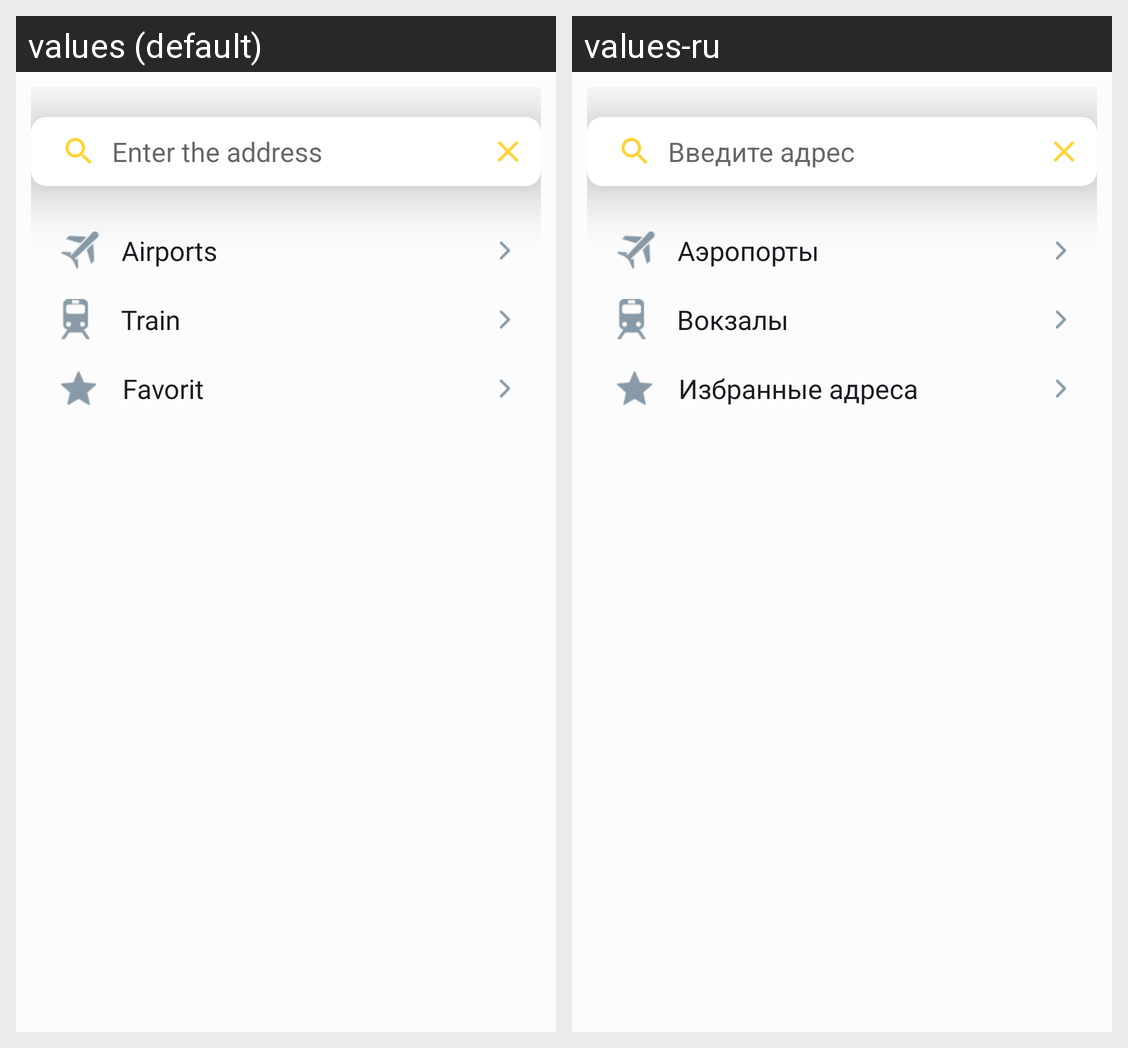

Here is an Android app screen in its default locale and in the app's own translations. Write out the translated-string differences for the strings that appear on this screen.
Android screen res/layout/fragment_pick_up_address.xml rendered under 2 locales, left to right: values (default), values-ru. Device: Nexus 5 (rendered at 1080×1920; each locale shown at half size, 540×960, under a caption strip naming it); theme AppTheme.
Strings drawn on this screen, with the default value and each locale's value (text and hints the layout hard-codes, and strings that could not be matched under every locale, appear in the picture but are not listed):

enter_the_address
  values: Enter the address
  values-ru: Введите адрес

airports
  values: Airports
  values-ru: Аэропорты

train
  values: Train
  values-ru: Вокзалы

favorit
  values: Favorit
  values-ru: Избранные адреса
